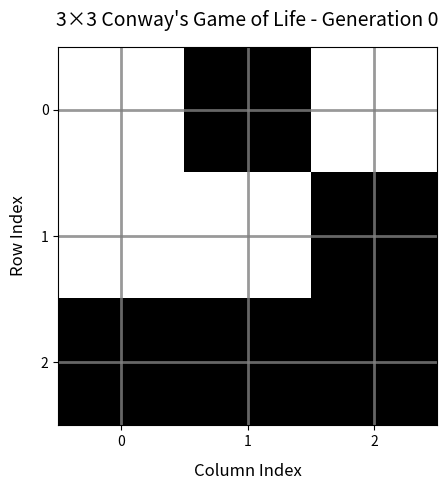
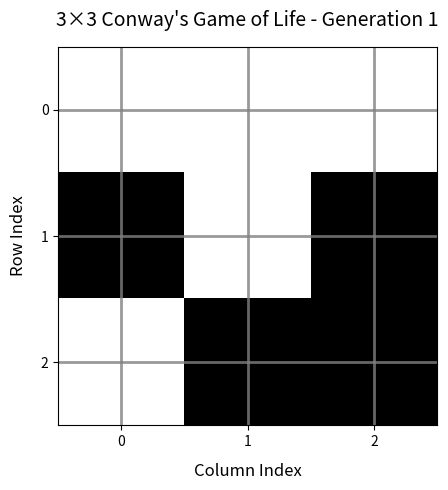
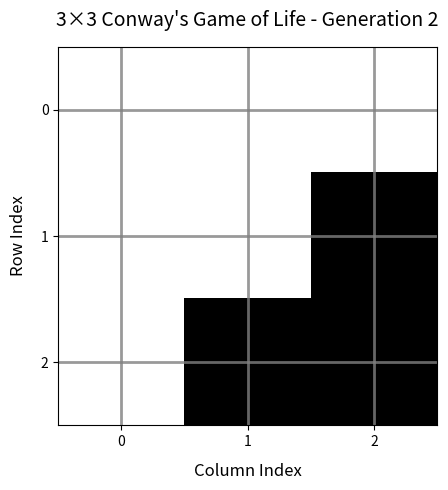
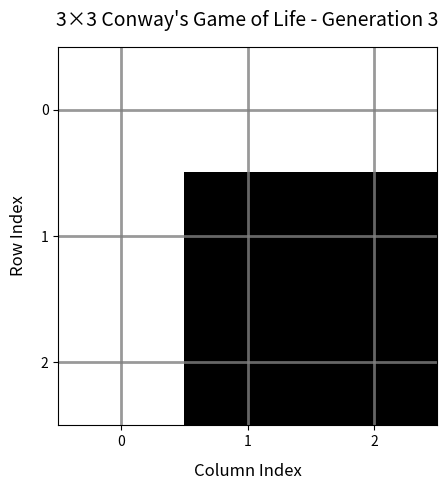
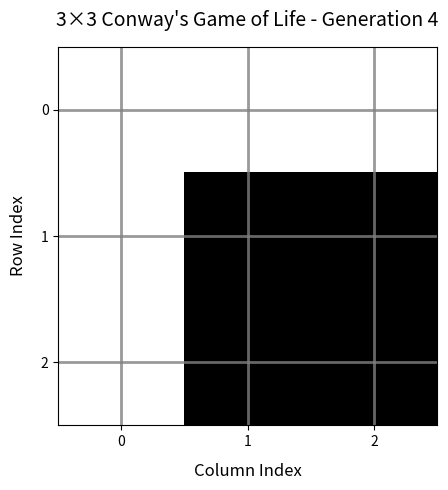
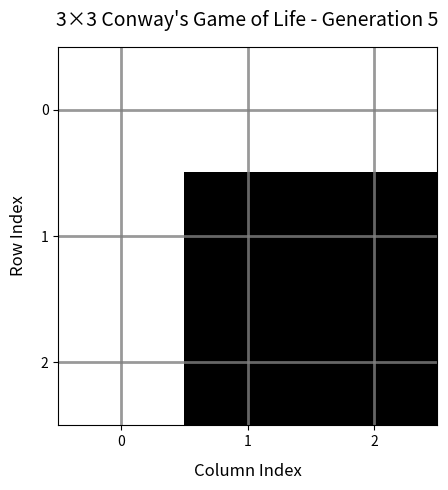

Here is the Python script that generated these plots, in order:
import numpy as np
import os
import matplotlib.pyplot as plt

# 核心配置：固定3×3网格，确保无偏差
GRID_SIZE = 3  # 3 rows × 3 columns
CELL_ON = 1    # Alive (black)
CELL_OFF = 0   # Dead (white)
TOTAL_ITERATIONS = 5  # 5 iterations (6 generations total: 0~5)
OUTPUT_DIR = "3x3_Conway_Evolution"  # Image output folder

def initialize_grid():
    """Manually set 3×3 initial grid (classic demo layout for rule verification)"""
    # Initial state matrix: [[0,1,0],[0,0,1],[1,1,1]]
    return np.array([
        [CELL_OFF, CELL_ON, CELL_OFF],
        [CELL_OFF, CELL_OFF, CELL_ON],
        [CELL_ON, CELL_ON, CELL_ON]
    ], dtype=int)

def count_neighbors(grid, row, col):
    """Count number of alive neighbors (8 Moore neighbors, non-toroidal boundary)"""
    neighbor_count = 0
    # Iterate over 8 neighbor directions
    for dr in (-1, 0, 1):
        for dc in (-1, 0, 1):
            if dr == 0 and dc == 0:
                continue  # Skip the cell itself
            # Calculate neighbor coordinates
            nr, nc = row + dr, col + dc
            # Non-toroidal boundary: neighbors outside 3×3 grid are considered dead
            if 0 <= nr < GRID_SIZE and 0 <= nc < GRID_SIZE:
                neighbor_count += grid[nr, nc]
    return neighbor_count

def apply_conway_rules(current_grid):
    """Apply Conway's Game of Life rules to generate next generation grid"""
    next_grid = np.zeros_like(current_grid)
    for row in range(GRID_SIZE):
        for col in range(GRID_SIZE):
            current_state = current_grid[row, col]
            neighbors = count_neighbors(current_grid, row, col)
            
            # Rule 1: Alive cell with 2-3 neighbors → remains alive
            if current_state == CELL_ON:
                next_grid[row, col] = CELL_ON if neighbors in (2, 3) else CELL_OFF
            # Rule 4: Dead cell with exactly 3 neighbors → becomes alive
            else:
                next_grid[row, col] = CELL_ON if neighbors == 3 else CELL_OFF
    return next_grid

def export_grid_image(grid, generation):
    """Export current 3×3 grid as image (standard table format)"""
    # Create output folder if it doesn't exist
    if not os.path.exists(OUTPUT_DIR):
        os.makedirs(OUTPUT_DIR)
    
    # Set image size and layout (adapt to 3×3 grid without stretching)
    fig, ax = plt.subplots(figsize=(5, 5))
    
    # Plot 3×3 grid: black=alive, white=dead, with grid lines
    im = ax.imshow(grid, cmap="binary", interpolation="nearest", aspect="equal")
    
    # Add bold grid lines to separate cells clearly
    ax.grid(True, color="gray", linewidth=2, alpha=0.8)
    # Force display 0~2 ticks (corresponding to 3 rows/columns)
    ax.set_xticks(range(GRID_SIZE))
    ax.set_yticks(range(GRID_SIZE))
    # Label axes with English (avoid invalid characters)
    ax.set_xlabel("Column Index", fontsize=12, labelpad=10)
    ax.set_ylabel("Row Index", fontsize=12, labelpad=10)
    ax.tick_params(labelsize=10)
    
    # Title with current generation
    ax.set_title(f"3×3 Conway's Game of Life - Generation {generation}", fontsize=14, pad=15)
    
    # Save image (high resolution, no cropping)
    img_path = os.path.join(OUTPUT_DIR, f"3x3_Gen_{generation:02d}.png")
    plt.tight_layout()
    plt.savefig(img_path, dpi=150, bbox_inches="tight")
    plt.close(fig)
    
    return img_path

def main():
    """Main process: Initialize → Iterate → Export images"""
    # 1. Initialize 3×3 grid
    current_grid = initialize_grid()
    print(f"📌 Initial Grid (Generation 0):")
    print(current_grid)
    print("-" * 30)
    
    # 2. Export initial generation (Generation 0) image
    init_img_path = export_grid_image(current_grid, generation=0)
    print(f"✅ Generation 0 image saved: {init_img_path}")
    
    # 3. Execute 5 iterations, export image each time
    for iter_num in range(1, TOTAL_ITERATIONS + 1):
        current_grid = apply_conway_rules(current_grid)
        img_path = export_grid_image(current_grid, generation=iter_num)
        print(f"✅ Generation {iter_num} image saved: {img_path}")
        print(f"   Generation {iter_num} grid state:")
        print(current_grid)
        print("-" * 30)
    
    print(f"\n🎉 All tasks completed!")
    print(f"📁 Total {1 + TOTAL_ITERATIONS} 3×3 grid images saved to: {os.path.abspath(OUTPUT_DIR)}")

if __name__ == "__main__":
    # Check required libraries
    required_libs = ["numpy", "matplotlib"]
    missing_libs = []
    for lib in required_libs:
        try:
            __import__(lib)
        except ImportError:
            missing_libs.append(lib)
    
    if missing_libs:
        print(f"⚠️ Missing dependencies. Please install first:")
        print(f"pip install {' '.join(missing_libs)}")
        exit(1)
    
    # Run main program
    main()
